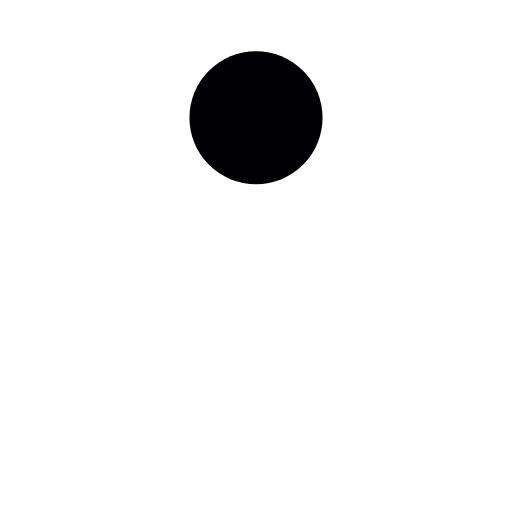
t = 0.00 s
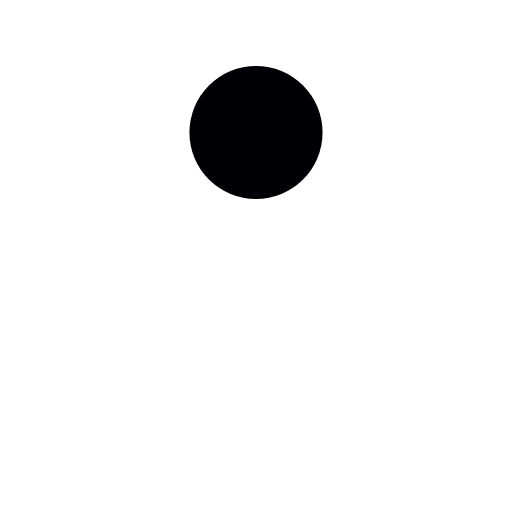
t = 0.13 s
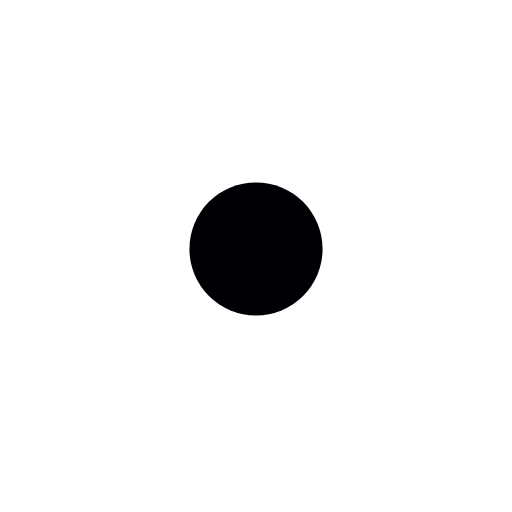
t = 0.38 s
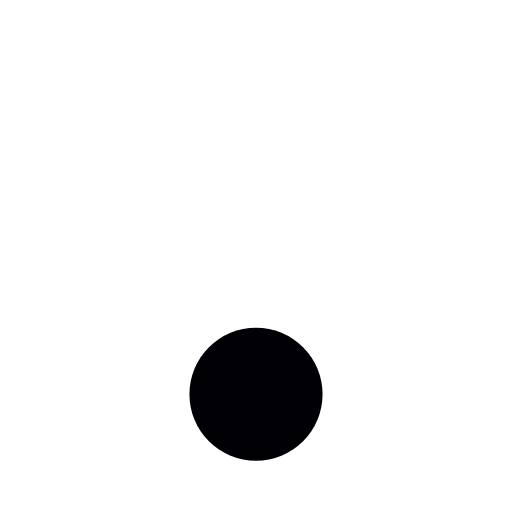
t = 0.50 s
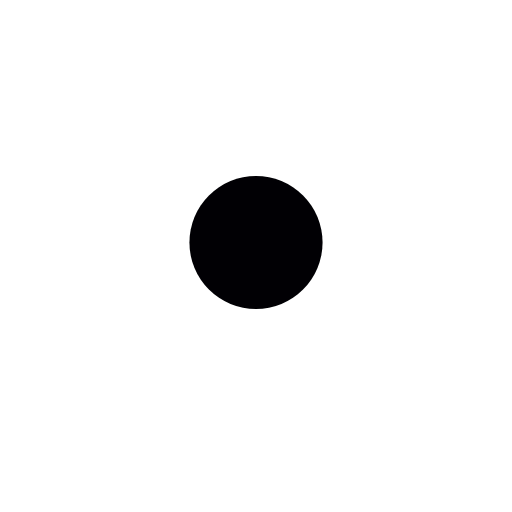
t = 0.63 s
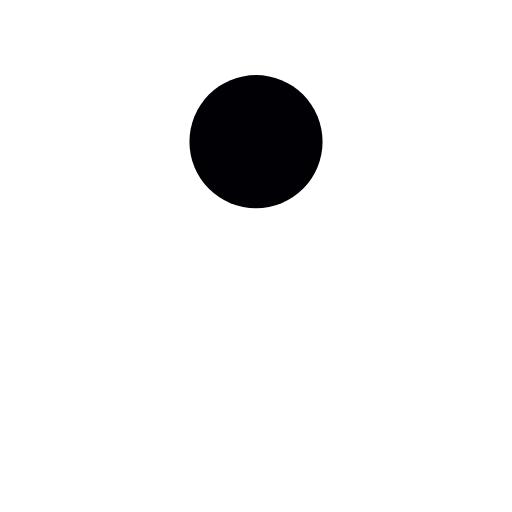
t = 0.88 s

The animated SVG that drew these frames (rendered in a browser with its animation timeline set to each time). Animation: 1 SMIL element (animate=1); one cycle of 1.00 s, repeats indefinitely.

<?xml version="1.0" encoding="utf-8"?>
<svg xmlns="http://www.w3.org/2000/svg" xmlns:xlink="http://www.w3.org/1999/xlink" style="margin: auto; background: none; display: block; shape-rendering: auto;" width="200px" height="200px" viewBox="0 0 100 100" preserveAspectRatio="xMidYMid">
<circle cx="50" cy="23" r="13" fill="#010004">
  <animate attributeName="cy" dur="1s" repeatCount="indefinite" calcMode="spline" keySplines="0.45 0 0.9 0.55;0 0.45 0.55 0.9" keyTimes="0;0.5;1" values="23;77;23"></animate>
</circle>
<!-- [ldio] generated by https://loading.io/ --></svg>
